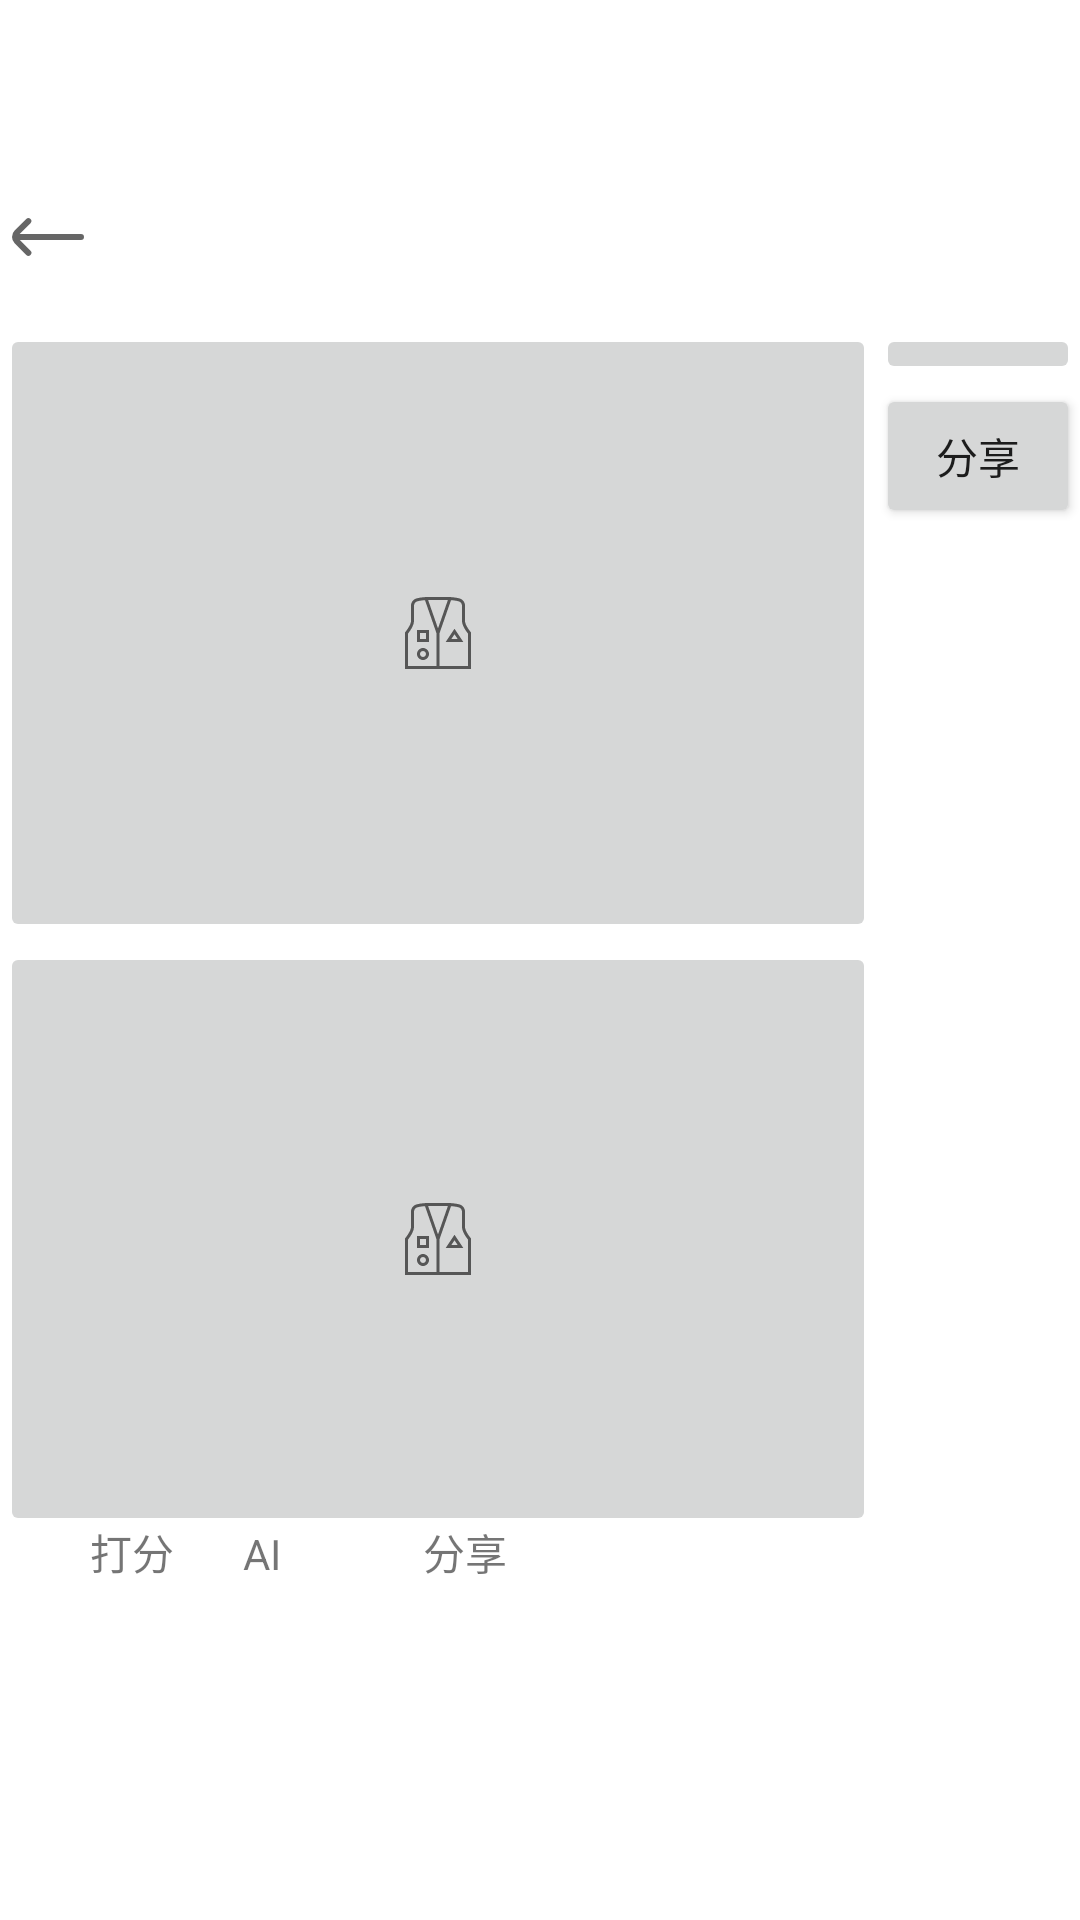

Write the Android layout XML for this screen, with the resource values it uses.
<!-- AndroidManifest.xml: application theme Theme.Mojing -->
<!-- res/layout/activity_dapei_info.xml -->
<?xml version="1.0" encoding="utf-8"?>
<androidx.constraintlayout.widget.ConstraintLayout xmlns:android="http://schemas.android.com/apk/res/android"
    xmlns:app="http://schemas.android.com/apk/res-auto"
    xmlns:tools="http://schemas.android.com/tools"
    android:layout_width="match_parent"
    android:layout_height="match_parent"
    tools:context=".Dapei_Info_Activity">

    <LinearLayout
        android:layout_width="match_parent"
        android:layout_height="match_parent"
        android:orientation="vertical">

        
        <LinearLayout
            android:layout_marginTop="50dp"
            android:layout_width="match_parent"
            android:layout_height="wrap_content"
            android:gravity="center"
            android:orientation="horizontal">

            
            <ImageButton
                android:id="@+id/btn_back"
                android:layout_width="wrap_content"
                android:layout_height="wrap_content"
                android:src="@drawable/dapei_back"
                android:background="@null"
                android:layout_alignParentStart="true"
                android:layout_alignParentTop="true"
                android:padding="8dp"/>
            
            <TextView
                android:id="@+id/title"
                android:layout_width="wrap_content"
                android:layout_height="wrap_content"
                android:layout_alignBaseline="@id/btn_back"
                android:layout_alignParentStart="true"
                android:layout_alignParentEnd="true"
                android:layout_marginStart="146dp"
                android:layout_marginEnd="182dp"
                android:text="搭配"
                android:textSize="20sp" />

        </LinearLayout>

        
        <LinearLayout
            android:layout_width="match_parent"
            android:layout_height="0dp"
            android:layout_weight="3">

            
            <LinearLayout
                android:layout_width="0dp"
                android:layout_height="match_parent"
                android:layout_weight="1"
                android:orientation="vertical">

                <ImageButton
                    android:layout_width="match_parent"
                    android:layout_height="206dp"
                    android:src="@drawable/dapei_vest_24" />

                <ImageButton
                    android:layout_width="match_parent"
                    android:layout_height="198dp"
                    android:src="@drawable/dapei_vest_24" />

            </LinearLayout>

            
            <LinearLayout
                android:layout_width="wrap_content"
                android:layout_height="match_parent"
                android:orientation="vertical">

                
                <ImageButton
                    android:layout_width="match_parent"
                    android:layout_height="wrap_content"
                    android:src="@drawable/folder_download_24" />

                <Button
                    android:layout_width="68dp"
                    android:layout_height="wrap_content"
                    android:text="@string/dapei_share" />

            </LinearLayout>

        </LinearLayout>

        
        <LinearLayout
            android:layout_width="match_parent"
            android:layout_height="0dp"
            android:layout_weight="1">

            

            <TextView
                android:layout_width="51dp"
                android:layout_height="wrap_content"
                android:layout_marginLeft="30dp"
                android:text="打分" />

            <TextView
                android:id="@+id/AI_score"
                android:layout_width="60dp"
                android:layout_height="wrap_content"
                android:text="AI" />

            <TextView
                android:id="@+id/share_score"
                android:layout_width="76dp"
                android:layout_height="wrap_content"
                android:text="分享" />


        </LinearLayout>

    </LinearLayout>
</androidx.constraintlayout.widget.ConstraintLayout>
<!-- resources referenced by this layout -->
<resources>
  <!-- drawable dapei_back (drawable) -->
  <vector xmlns:android="http://schemas.android.com/apk/res/android" android:width="24dp" android:height="24dp" android:viewportWidth="24" android:viewportHeight="24" android:tint="?attr/colorControlNormal"><path android:fillColor="@android:color/white" android:pathData="M.88,14.09,4.75,18a1,1,0,0,0,1.42,0h0a1,1,0,0,0,0-1.42L2.61,13H23a1,1,0,0,0,1-1h0a1,1,0,0,0-1-1H2.55L6.17,7.38A1,1,0,0,0,6.17,6h0A1,1,0,0,0,4.75,6L.88,9.85A3,3,0,0,0,.88,14.09Z"/></vector>
  <!-- drawable dapei_vest_24 (drawable) -->
  <vector xmlns:android="http://schemas.android.com/apk/res/android" android:width="24dp" android:height="24dp" android:viewportWidth="24" android:viewportHeight="24" android:tint="?attr/colorControlNormal"><path android:fillColor="@android:color/white" android:pathData="M5,15h4v-4H5v4Zm1-3h2v2h-2v-2Zm1,5c-1.103,0-2,.897-2,2s.897,2,2,2,2-.897,2-2-.897-2-2-2Zm0,3c-.552,0-1-.449-1-1s.448-1,1-1,1,.449,1,1-.448,1-1,1Zm7.565-5h5.869l-2.935-4.401-2.935,4.401Zm1.869-1l1.065-1.599,1.065,1.599h-2.131Zm4.565-6V2.894c0-1.132-.753-2.125-1.832-2.412-1.783-.476-3.592-.481-3.668-.481h-7c-.076,0-1.886,.005-3.669,.481-1.078,.288-1.831,1.28-1.831,2.412v5.106c0,1.205-1.477,3.202-2,3.816v12.184H23V11.815c-.522-.613-2-2.607-2-3.815Zm-9.5,15H2V12.18c.452-.56,2-2.591,2-4.18V2.894c0-.68,.448-1.275,1.089-1.446,.943-.252,1.905-.36,2.569-.408l3.842,11.045v10.915ZM8.704,1h6.593l-3.296,9.478L8.704,1Zm13.296,22H12.5V12.085L16.342,1.04c.664,.048,1.625,.156,2.568,.408,.642,.171,1.09,.766,1.09,1.446v5.106c0,1.588,1.548,3.62,2,4.18v10.82Z"/></vector>
  <string name="dapei_share">分享</string>
  <style name="Theme.Mojing" parent="Theme.MaterialComponents.DayNight.DarkActionBar">
          
          <item name="colorPrimary">@color/purple_500</item>
          <item name="colorPrimaryVariant">@color/purple_700</item>
          <item name="colorOnPrimary">@color/white</item>
          
          <item name="colorSecondary">@color/teal_200</item>
          <item name="colorSecondaryVariant">@color/teal_700</item>
          <item name="colorOnSecondary">@color/black</item>
          
          <item name="android:statusBarColor">?attr/colorPrimaryVariant</item>
          
      </style>
  <!-- not gathered from this repository: default colours our renderer supplied (Android Studio template values) -->
  <color name="purple_500">#FF6200EE</color>
  <color name="purple_700">#FF3700B3</color>
  <color name="teal_200">#FF03DAC5</color>
  <color name="teal_700">#FF018786</color>
  <color name="black">#FF000000</color>
  <color name="white">#FFFFFFFF</color>
</resources>
